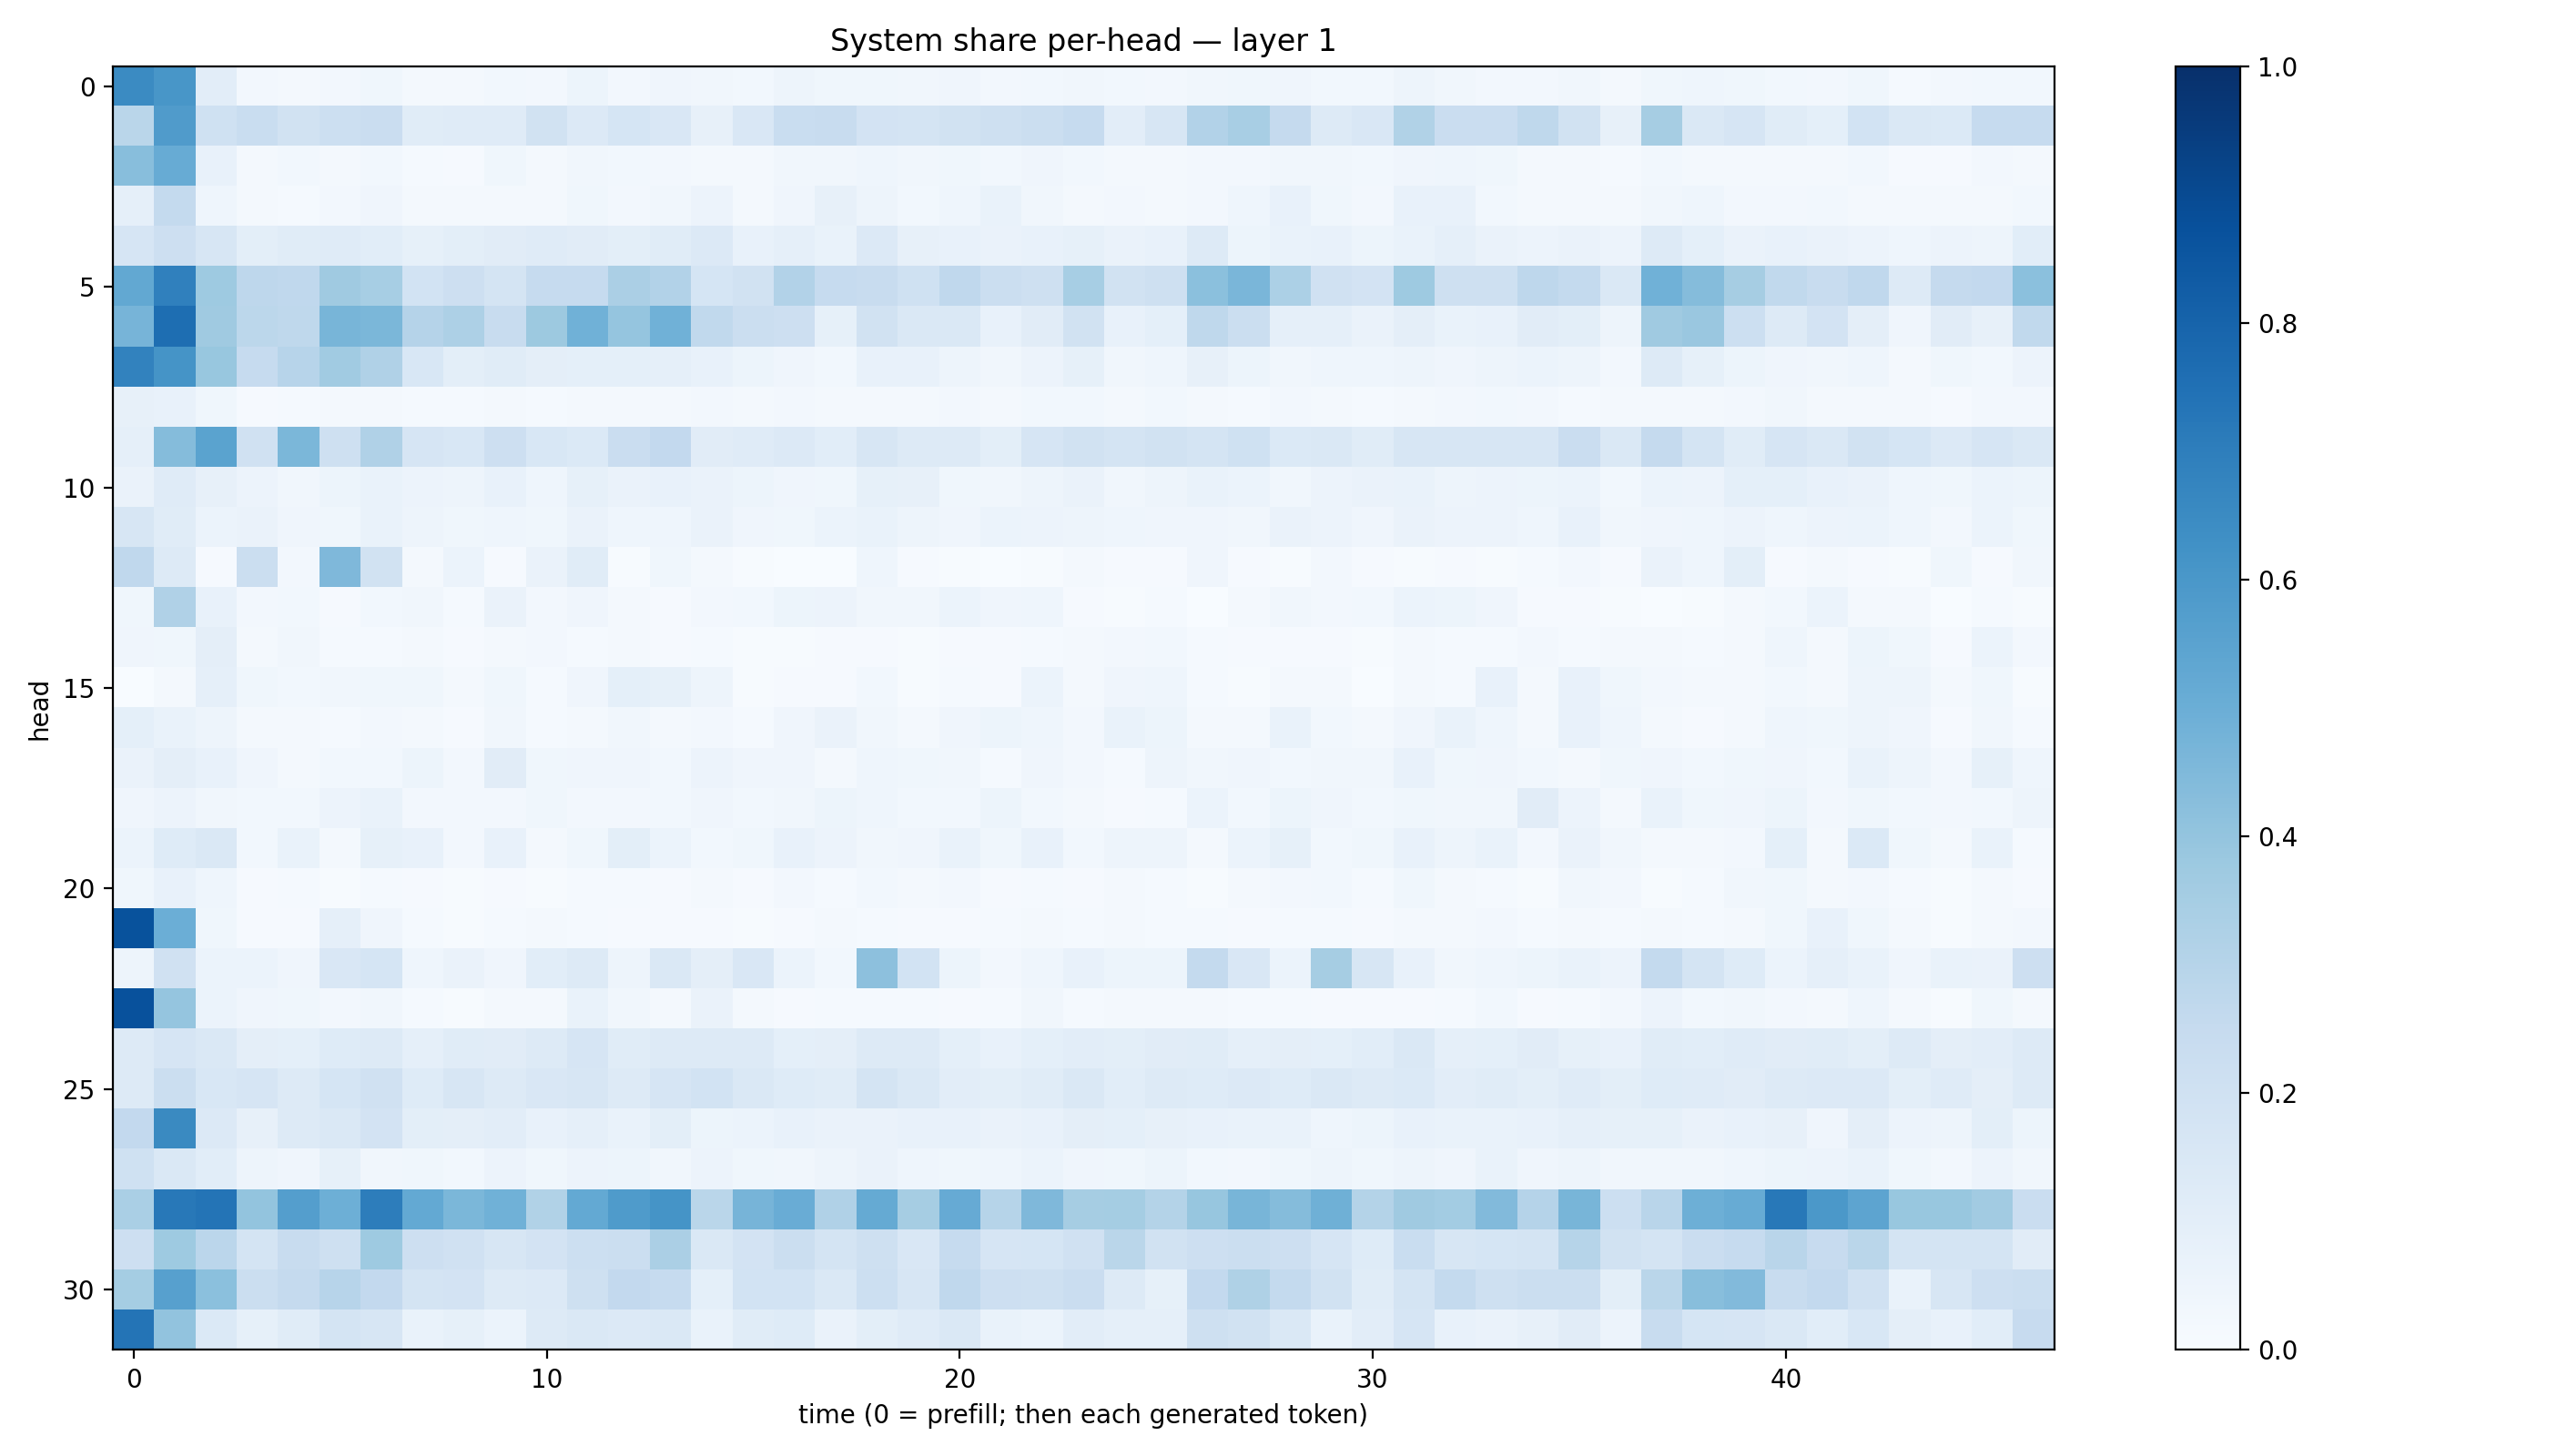

The file beside this chart, header and first rows:
0.64943266, 0.6022206, 0.1018101, 0.023576487, 0.021733275, 0.026676945, 0.03786285, 0.021194356, 0.019951928, 0.029517533, 0.026680818, 0.054474257, 0.024811452, 0.039359912, 0.03299547, 0.030051365, 0.048853315, 0.03540962, 0.038369626, 0.034408294, 0.042026687, 0.02397986, 0.029971177, 0.033233784
0.2883, 0.5814, 0.1997, 0.2316, 0.1917, 0.2165, 0.2283, 0.1164, 0.1201, 0.1205, 0.1922, 0.1343, 0.1697, 0.1499, 0.08013, 0.1512, 0.2308, 0.2413, 0.1829, 0.173, 0.1935, 0.2079, 0.2264, 0.2488
0.4261, 0.5116, 0.07808, 0.02315, 0.03022, 0.01693, 0.02839, 0.01262, 0.009897, 0.03765, 0.02133, 0.03508, 0.03057, 0.02573, 0.01821, 0.0179, 0.03185, 0.03477, 0.04669, 0.03474, 0.03816, 0.03099, 0.04112, 0.03067
0.0874, 0.256, 0.04588, 0.01936, 0.01473, 0.02378, 0.03959, 0.01975, 0.01852, 0.02333, 0.01843, 0.03654, 0.02433, 0.032, 0.05655, 0.02136, 0.0429, 0.08026, 0.04744, 0.02846, 0.04568, 0.06957, 0.03132, 0.02176
0.1666, 0.2119, 0.1568, 0.09924, 0.1158, 0.1195, 0.1076, 0.08377, 0.1015, 0.1118, 0.1184, 0.1132, 0.09893, 0.1138, 0.1361, 0.07476, 0.08932, 0.06704, 0.1361, 0.08126, 0.0769, 0.06634, 0.07712, 0.08253
0.527, 0.6913, 0.3718, 0.2754, 0.2657, 0.368, 0.3454, 0.1864, 0.2134, 0.1761, 0.249, 0.2486, 0.3331, 0.3104, 0.168, 0.1943, 0.3108, 0.2481, 0.2388, 0.2023, 0.2694, 0.2251, 0.2079, 0.3476
0.4723, 0.7606, 0.3701, 0.2795, 0.2733, 0.4653, 0.4586, 0.3021, 0.3246, 0.2421, 0.3761, 0.4874, 0.3981, 0.4855, 0.2642, 0.2253, 0.2112, 0.08469, 0.1905, 0.1463, 0.1412, 0.0755, 0.1119, 0.1941
0.6816, 0.6136, 0.387, 0.2472, 0.2945, 0.3645, 0.3194, 0.1538, 0.1013, 0.1156, 0.09513, 0.09217, 0.09266, 0.08806, 0.07722, 0.05131, 0.04279, 0.0293, 0.07645, 0.07145, 0.04761, 0.03164, 0.05517, 0.08229
0.07874, 0.07633, 0.03855, 0.008932, 0.01227, 0.01913, 0.0215, 0.0141, 0.01388, 0.02213, 0.0127, 0.01754, 0.01618, 0.01901, 0.02554, 0.01593, 0.02437, 0.02196, 0.02045, 0.01767, 0.02479, 0.01941, 0.02861, 0.02816
0.08681, 0.4363, 0.5497, 0.196, 0.4597, 0.209, 0.3165, 0.1645, 0.1537, 0.2132, 0.1537, 0.1405, 0.2269, 0.2591, 0.1126, 0.1197, 0.1361, 0.1084, 0.1584, 0.1289, 0.1326, 0.1002, 0.1642, 0.1884
0.06619, 0.1178, 0.08197, 0.05478, 0.03447, 0.05422, 0.07009, 0.05811, 0.04715, 0.07258, 0.04345, 0.08304, 0.0651, 0.07572, 0.06349, 0.0537, 0.04093, 0.03745, 0.08356, 0.07974, 0.0389, 0.03296, 0.04902, 0.06387
0.1623, 0.115, 0.06032, 0.06368, 0.04202, 0.03524, 0.06908, 0.04819, 0.03588, 0.04423, 0.0365, 0.06461, 0.04456, 0.04677, 0.06541, 0.04124, 0.03623, 0.06015, 0.0669, 0.04837, 0.0402, 0.05868, 0.05565, 0.04769
0.2668, 0.1276, 0.01155, 0.2243, 0.0262, 0.4531, 0.1919, 0.01867, 0.06086, 0.01158, 0.06279, 0.1146, 0.006327, 0.03733, 0.02199, 0.007744, 0.002788, 0.003197, 0.04532, 0.01147, 0.004019, 0.003841, 0.005146, 0.0178
0.03866, 0.319, 0.07543, 0.02734, 0.02908, 0.009957, 0.02806, 0.03414, 0.01223, 0.06465, 0.02497, 0.03983, 0.02143, 0.00904, 0.02662, 0.02887, 0.05293, 0.05769, 0.0332, 0.03372, 0.0597, 0.03924, 0.04405, 0.01007
0.03945, 0.037, 0.09599, 0.01958, 0.03424, 0.01546, 0.01321, 0.01871, 0.00896, 0.02335, 0.02365, 0.01549, 0.01648, 0.01157, 0.01189, 0.006335, 0.007381, 0.00856, 0.008297, 0.007656, 0.009143, 0.008, 0.01207, 0.02202
0.003161, 0.02216, 0.08603, 0.03687, 0.03108, 0.03231, 0.03709, 0.03521, 0.01935, 0.03762, 0.0144, 0.04237, 0.09015, 0.08514, 0.04971, 0.004105, 0.01054, 0.009889, 0.0282, 0.004147, 0.0141, 0.009603, 0.06072, 0.02175
0.09368, 0.06642, 0.04788, 0.02113, 0.01887, 0.01276, 0.02468, 0.017, 0.009958, 0.03437, 0.01466, 0.01818, 0.03159, 0.02303, 0.0262, 0.01411, 0.03952, 0.06304, 0.03314, 0.01976, 0.0391, 0.05317, 0.04354, 0.02346
0.06533, 0.09602, 0.07153, 0.04269, 0.01597, 0.03088, 0.02995, 0.05212, 0.02543, 0.1118, 0.03695, 0.04294, 0.04213, 0.03045, 0.05729, 0.03945, 0.03909, 0.02303, 0.0434, 0.03896, 0.03438, 0.01524, 0.04186, 0.02607
0.0408, 0.05798, 0.03172, 0.02856, 0.02997, 0.05591, 0.06745, 0.02438, 0.02636, 0.02467, 0.03903, 0.024, 0.02579, 0.03034, 0.04267, 0.03044, 0.03393, 0.05284, 0.04388, 0.03058, 0.02824, 0.05147, 0.02912, 0.0184
0.06144, 0.1247, 0.1432, 0.02862, 0.06873, 0.02093, 0.08543, 0.07704, 0.02359, 0.07043, 0.01995, 0.03657, 0.101, 0.05943, 0.02933, 0.038, 0.07116, 0.05639, 0.03186, 0.03985, 0.06835, 0.03681, 0.07185, 0.02768
0.03832, 0.07331, 0.04622, 0.008452, 0.01274, 0.006958, 0.01448, 0.009666, 0.006481, 0.01168, 0.00705, 0.01275, 0.01398, 0.009334, 0.01944, 0.01139, 0.02414, 0.01215, 0.02839, 0.01563, 0.02529, 0.01153, 0.01379, 0.009918
0.8683, 0.4985, 0.0353, 0.01057, 0.008955, 0.08596, 0.0416, 0.01279, 0.00452, 0.01478, 0.01649, 0.01272, 0.01129, 0.009892, 0.0084, 0.005637, 0.00838, 0.01651, 0.0141, 0.009644, 0.009855, 0.01302, 0.02242, 0.01379
0.04932, 0.1989, 0.06015, 0.05889, 0.04182, 0.1515, 0.1699, 0.04408, 0.06411, 0.03988, 0.1092, 0.1288, 0.04696, 0.1419, 0.09634, 0.1519, 0.05975, 0.02977, 0.416, 0.1874, 0.05235, 0.02595, 0.04593, 0.07207
0.8745, 0.3957, 0.06192, 0.04147, 0.03524, 0.0262, 0.03444, 0.01493, 0.006311, 0.01704, 0.02216, 0.06957, 0.03313, 0.02213, 0.06285, 0.01948, 0.01127, 0.01364, 0.01245, 0.01507, 0.01153, 0.01475, 0.03375, 0.01277
0.1297, 0.1659, 0.1431, 0.09685, 0.09232, 0.123, 0.1293, 0.08602, 0.1162, 0.1129, 0.1268, 0.1642, 0.1162, 0.1293, 0.1319, 0.1301, 0.09304, 0.09419, 0.1288, 0.1284, 0.09032, 0.07701, 0.09359, 0.1044
0.1283, 0.2233, 0.1544, 0.1648, 0.13, 0.1698, 0.197, 0.1212, 0.1622, 0.1295, 0.1517, 0.1573, 0.1258, 0.1667, 0.187, 0.1434, 0.1212, 0.1166, 0.1768, 0.146, 0.1024, 0.09894, 0.1166, 0.143
0.2615, 0.6541, 0.1345, 0.08023, 0.1302, 0.1462, 0.1802, 0.09899, 0.0955, 0.1052, 0.07617, 0.0869, 0.06927, 0.09932, 0.05188, 0.06182, 0.07252, 0.06533, 0.06623, 0.07312, 0.07685, 0.06427, 0.07784, 0.09739
0.1996, 0.1472, 0.1062, 0.04731, 0.04034, 0.08245, 0.03425, 0.039, 0.03095, 0.05732, 0.03836, 0.05847, 0.05195, 0.03474, 0.05746, 0.038, 0.03333, 0.04749, 0.06284, 0.04585, 0.03665, 0.04303, 0.06202, 0.04213
0.3384, 0.7201, 0.7381, 0.399, 0.5667, 0.494, 0.7023, 0.5202, 0.4599, 0.4852, 0.3128, 0.5215, 0.5851, 0.6164, 0.2857, 0.4692, 0.5058, 0.3202, 0.5189, 0.35, 0.5143, 0.299, 0.4505, 0.3488
0.2133, 0.3748, 0.2837, 0.1765, 0.2411, 0.2099, 0.3731, 0.2131, 0.1966, 0.1602, 0.1826, 0.2178, 0.2214, 0.3325, 0.1442, 0.1807, 0.2218, 0.1767, 0.2109, 0.1502, 0.2479, 0.1664, 0.1712, 0.1982
0.3536, 0.5598, 0.4214, 0.2261, 0.2533, 0.2959, 0.259, 0.1765, 0.1819, 0.132, 0.1364, 0.2083, 0.2588, 0.247, 0.09111, 0.1842, 0.1875, 0.1461, 0.2185, 0.1617, 0.2671, 0.2137, 0.2104, 0.2275
0.7373, 0.4034, 0.1397, 0.08322, 0.1133, 0.178, 0.1586, 0.06996, 0.08356, 0.06195, 0.1256, 0.1465, 0.1345, 0.1475, 0.06753, 0.117, 0.1242, 0.06425, 0.09899, 0.1186, 0.1452, 0.0668, 0.06084, 0.1033
